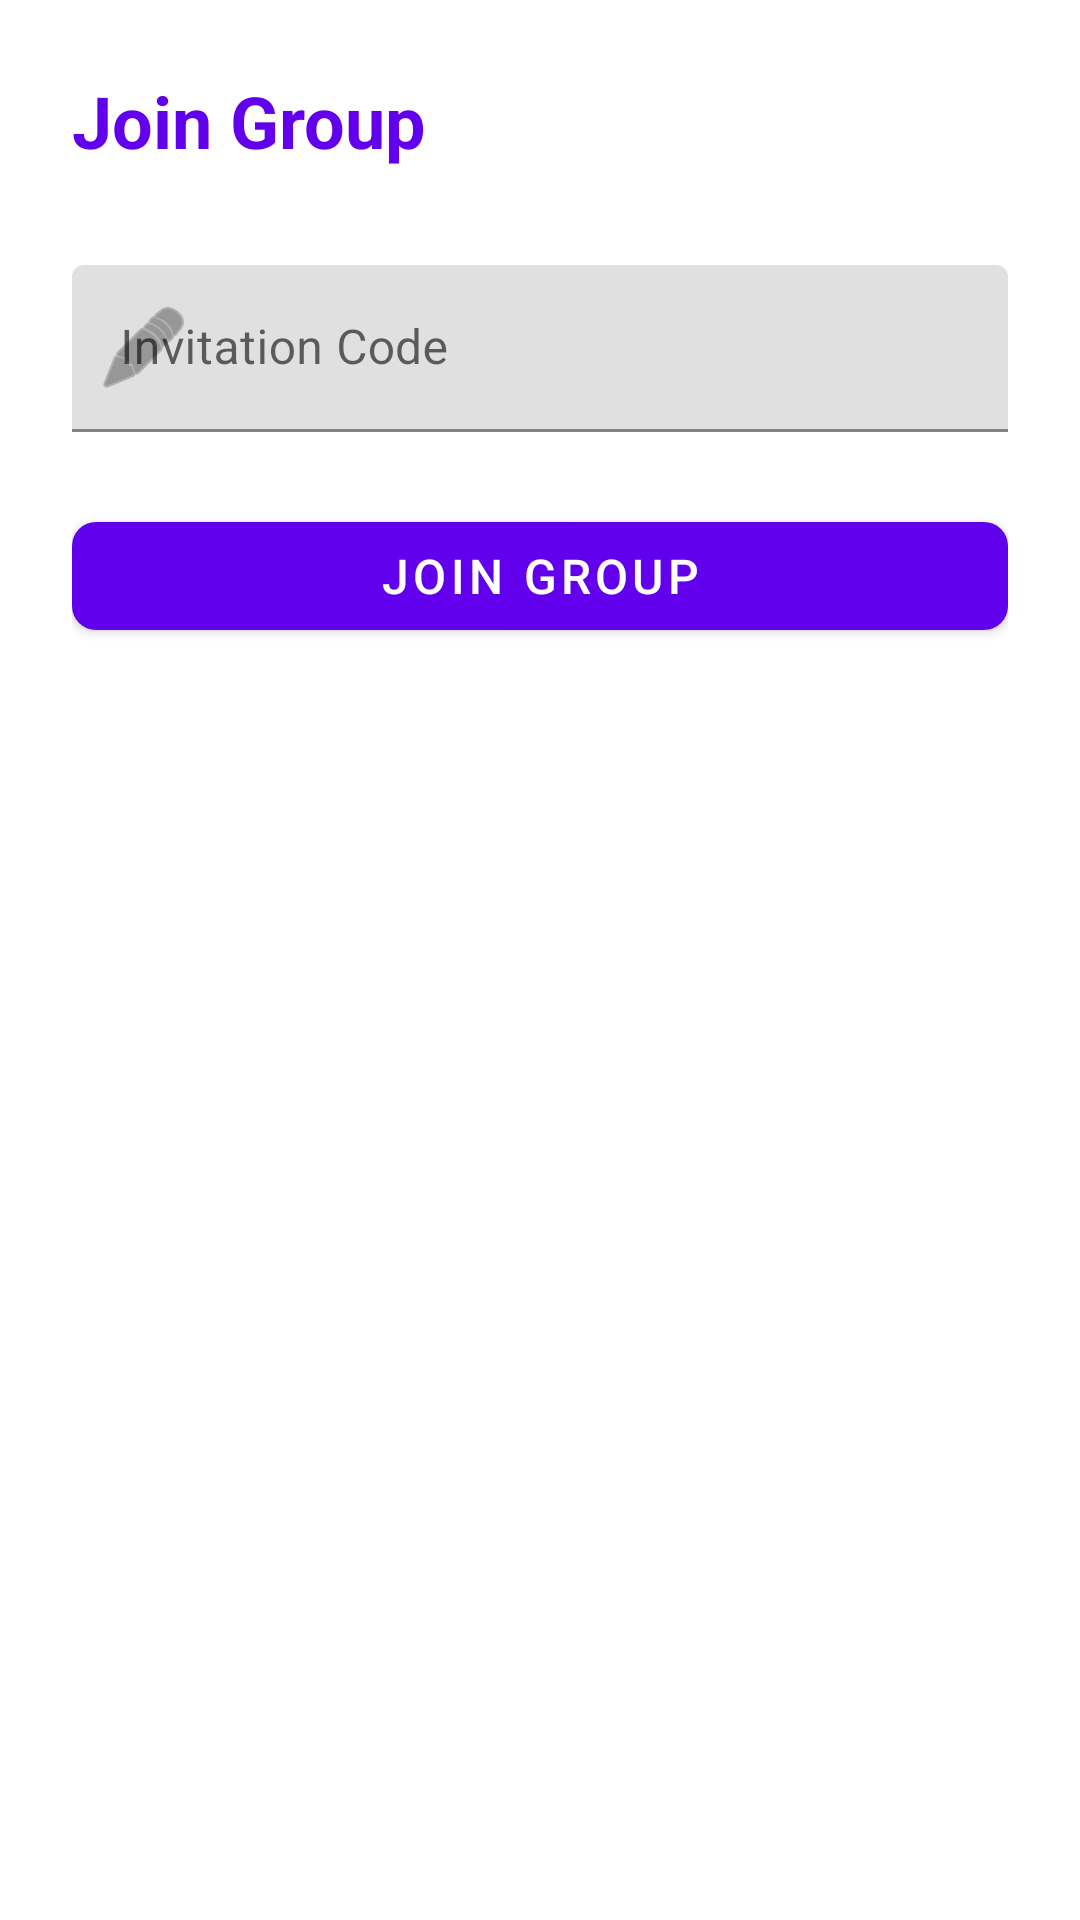

Layout XML and referenced resources for this Android screen:
<!-- AndroidManifest.xml: activity theme Theme.HaushaltsHeld -->
<!-- res/layout/activity_join_group.xml -->
<?xml version="1.0" encoding="utf-8"?>
<LinearLayout xmlns:android="http://schemas.android.com/apk/res/android"
    xmlns:app="http://schemas.android.com/apk/res-auto"
    android:layout_width="match_parent"
    android:layout_height="match_parent"
    android:orientation="vertical"
    android:padding="24dp">

    
    <TextView
        android:layout_width="wrap_content"
        android:layout_height="wrap_content"
        android:text="@string/join_group"
        android:textSize="24sp"
        android:textStyle="bold"
        android:layout_marginBottom="32dp"
        android:textColor="@color/primary" />

    
    <com.google.android.material.textfield.TextInputLayout
        android:layout_width="match_parent"
        android:layout_height="wrap_content"
        android:layout_marginBottom="24dp"
        android:hint="@string/invitation_code"
        app:startIconDrawable="@android:drawable/ic_menu_edit">

        <com.google.android.material.textfield.TextInputEditText
            android:id="@+id/etInvitationCode"
            android:layout_width="match_parent"
            android:layout_height="wrap_content"
            android:inputType="text"
            android:maxLines="1"
            android:maxLength="10" />

    </com.google.android.material.textfield.TextInputLayout>

    
    <com.google.android.material.button.MaterialButton
        android:id="@+id/btnJoinGroup"
        android:layout_width="match_parent"
        android:layout_height="wrap_content"
        android:text="@string/join_group"
        android:textSize="16sp"
        app:cornerRadius="8dp" />

    
    <TextView
        android:id="@+id/tvError"
        android:layout_width="match_parent"
        android:layout_height="wrap_content"
        android:textColor="@android:color/holo_red_dark"
        android:textSize="14sp"
        android:visibility="gone"
        android:layout_marginTop="16dp"
        android:gravity="center" />

</LinearLayout>
<!-- resources referenced by this layout -->
<resources>
  <color name="primary">#FF6200EE</color>
  <string name="invitation_code">Invitation Code</string>
  <string name="join_group">Join Group</string>
  <style name="Theme.HaushaltsHeld" parent="Theme.MaterialComponents.Light.NoActionBar">
          <item name="colorPrimary">@color/primary</item>
          <item name="colorPrimaryDark">@color/primary_dark</item>
          <item name="colorAccent">@color/accent</item>
      </style>
  <color name="primary_dark">#FF3700B3</color>
  <color name="accent">#FF03DAC5</color>
</resources>
